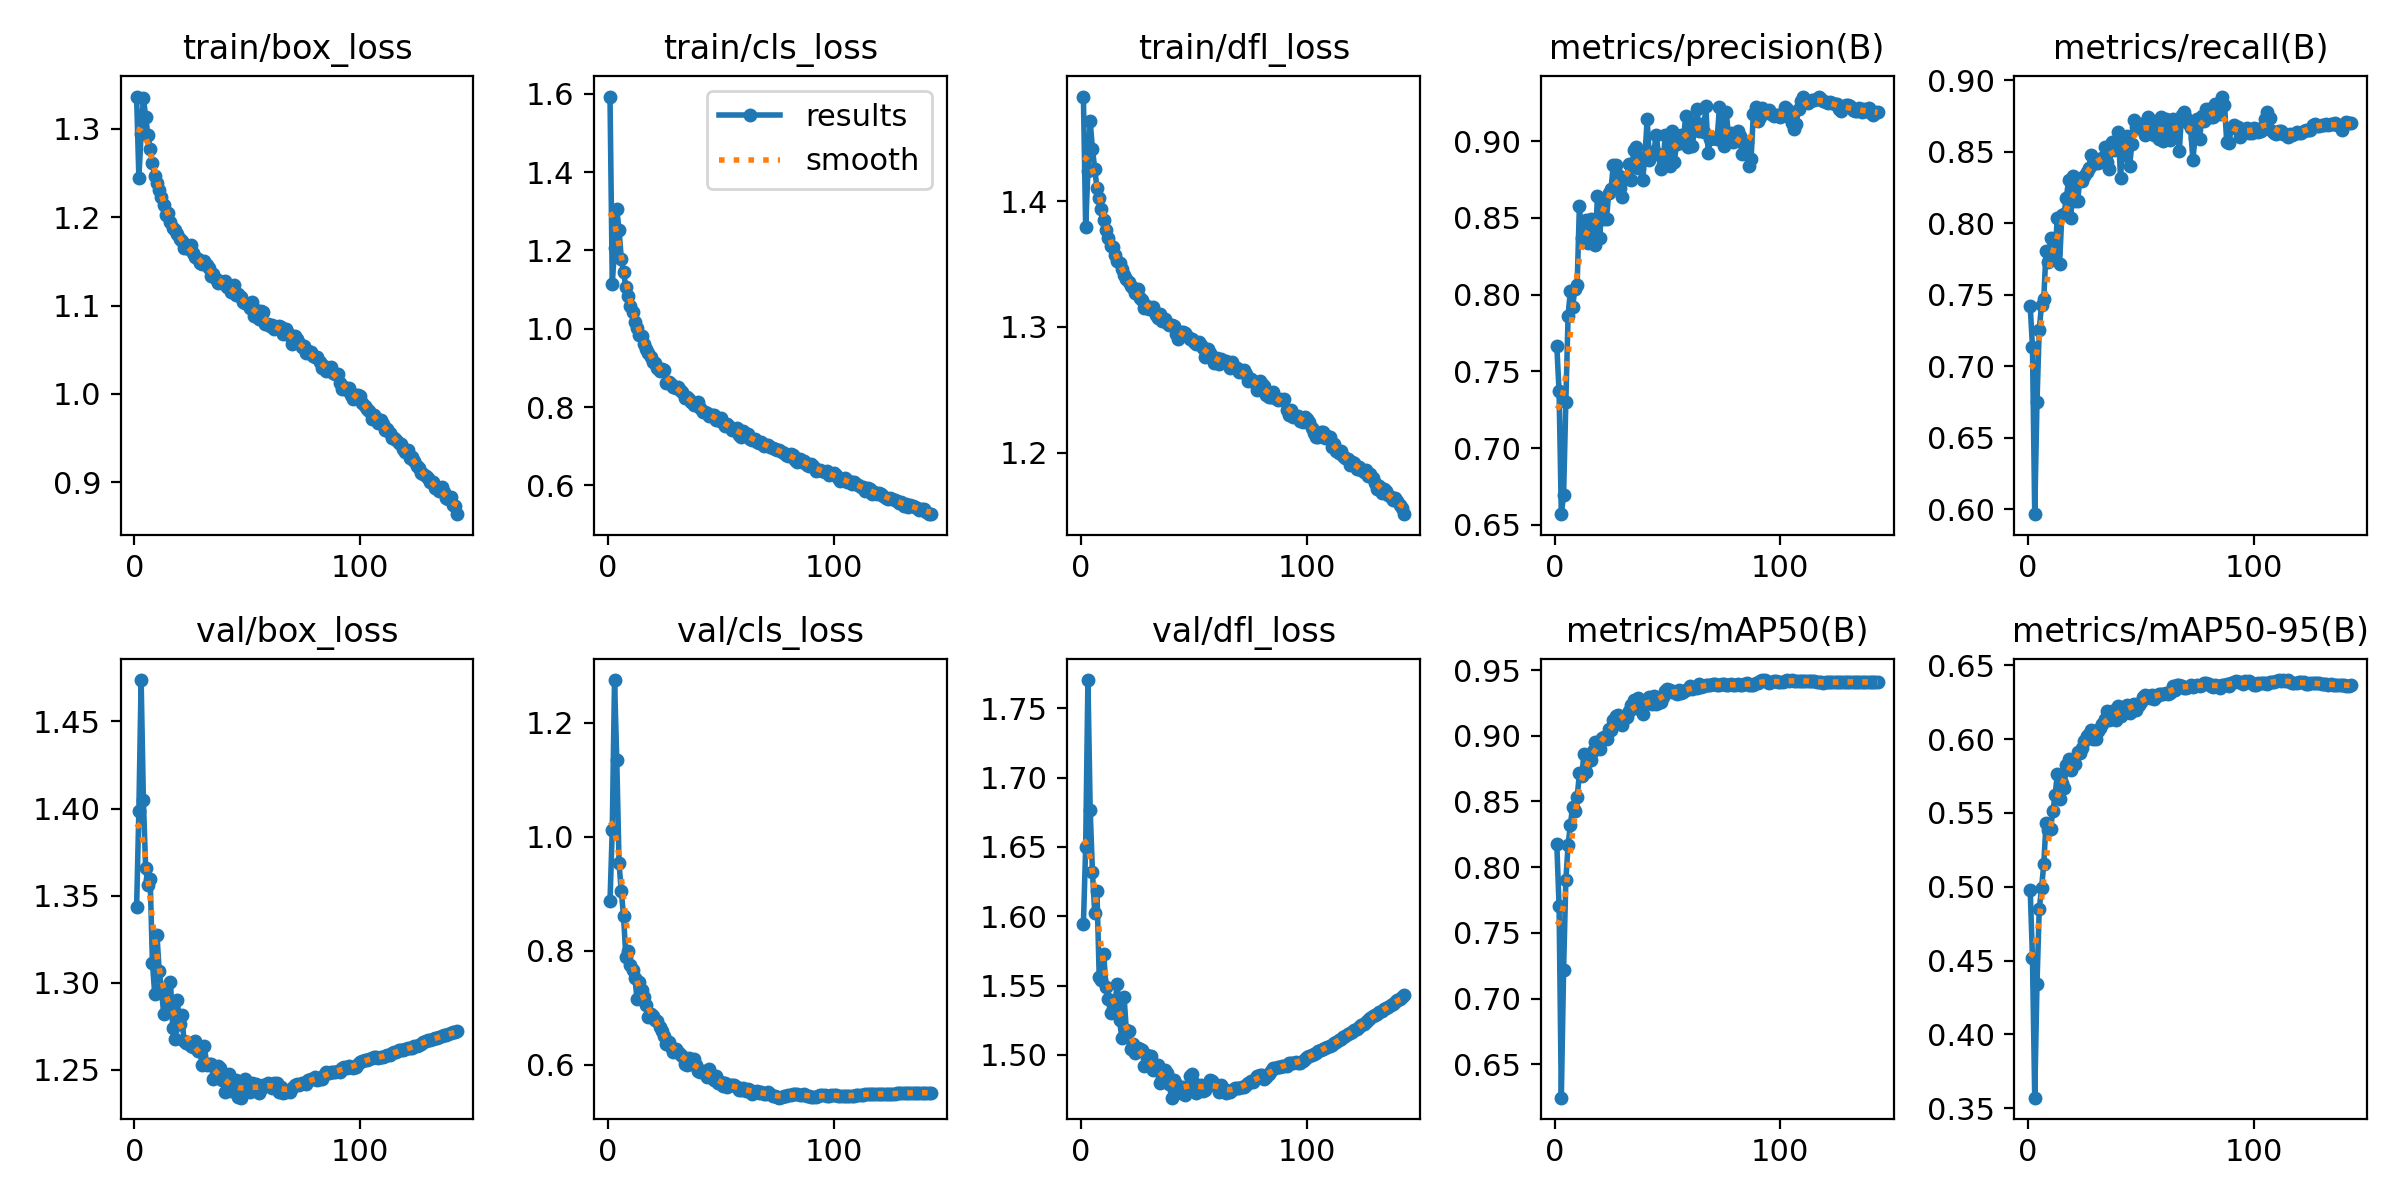

Data behind this chart, as committed beside it:
epoch, train/box_loss, train/cls_loss, train/dfl_loss, metrics/precision(B), metrics/recall(B), metrics/mAP50(B), metrics/mAP50-95(B), val/box_loss, val/cls_loss, val/dfl_loss, lr/pg0, lr/pg1, lr/pg2
1, 1.337, 1.593, 1.483, 0.7667, 0.742, 0.8176, 0.498, 1.343, 0.8865, 1.594, 0.003328, 0.003328, 0.003328
2, 1.245, 1.115, 1.379, 0.7369, 0.7138, 0.7705, 0.4518, 1.399, 1.013, 1.65, 0.006628, 0.006628, 0.006628
3, 1.294, 1.205, 1.424, 0.657, 0.5967, 0.6246, 0.3571, 1.474, 1.275, 1.77, 0.009895, 0.009895, 0.009895
4, 1.335, 1.305, 1.464, 0.6694, 0.6752, 0.7217, 0.4343, 1.405, 1.134, 1.677, 0.009851, 0.009851, 0.009851
5, 1.314, 1.252, 1.442, 0.7304, 0.7257, 0.7901, 0.485, 1.366, 0.9537, 1.632, 0.009851, 0.009851, 0.009851
6, 1.293, 1.179, 1.426, 0.7864, 0.7426, 0.8167, 0.4988, 1.356, 0.904, 1.603, 0.009802, 0.009802, 0.009802
7, 1.277, 1.144, 1.411, 0.8024, 0.7471, 0.8324, 0.5153, 1.36, 0.8605, 1.618, 0.009753, 0.009753, 0.009753
8, 1.262, 1.107, 1.403, 0.7919, 0.7806, 0.8456, 0.5431, 1.312, 0.7897, 1.556, 0.009703, 0.009703, 0.009703
9, 1.246, 1.083, 1.393, 0.8039, 0.7727, 0.8425, 0.5386, 1.294, 0.7988, 1.554, 0.009654, 0.009654, 0.009654
10, 1.238, 1.058, 1.385, 0.8064, 0.7894, 0.853, 0.539, 1.328, 0.7746, 1.573, 0.009604, 0.009604, 0.009604
11, 1.231, 1.043, 1.377, 0.8579, 0.7788, 0.8713, 0.5512, 1.307, 0.7653, 1.549, 0.009555, 0.009555, 0.009555
12, 1.222, 1.018, 1.371, 0.837, 0.7793, 0.8692, 0.5619, 1.296, 0.7516, 1.54, 0.009505, 0.009505, 0.009505
13, 1.214, 1.002, 1.364, 0.8461, 0.8037, 0.886, 0.5762, 1.282, 0.7148, 1.53, 0.009456, 0.009456, 0.009456
14, 1.202, 0.9836, 1.364, 0.8487, 0.7715, 0.8722, 0.5597, 1.291, 0.7445, 1.533, 0.009406, 0.009406, 0.009406
15, 1.205, 0.9822, 1.357, 0.8336, 0.8055, 0.8811, 0.5706, 1.288, 0.7311, 1.539, 0.009357, 0.009357, 0.009357
16, 1.195, 0.9613, 1.352, 0.8491, 0.8067, 0.8813, 0.5671, 1.301, 0.719, 1.551, 0.009307, 0.009307, 0.009307
17, 1.188, 0.9474, 1.351, 0.8465, 0.8178, 0.8881, 0.5828, 1.274, 0.705, 1.525, 0.009258, 0.009258, 0.009258
18, 1.185, 0.9392, 1.346, 0.8323, 0.8301, 0.8955, 0.5868, 1.268, 0.6833, 1.512, 0.009208, 0.009208, 0.009208
19, 1.181, 0.9287, 1.341, 0.8645, 0.8039, 0.8917, 0.5788, 1.29, 0.688, 1.542, 0.009158, 0.009158, 0.009158
20, 1.175, 0.9164, 1.338, 0.8368, 0.8328, 0.8903, 0.5834, 1.276, 0.6858, 1.518, 0.009109, 0.009109, 0.009109
21, 1.173, 0.9135, 1.336, 0.8609, 0.8158, 0.8983, 0.5833, 1.281, 0.6775, 1.517, 0.009059, 0.009059, 0.009059
22, 1.165, 0.9008, 1.333, 0.8493, 0.8158, 0.899, 0.5916, 1.266, 0.6769, 1.504, 0.00901, 0.00901, 0.00901
23, 1.169, 0.8929, 1.331, 0.8493, 0.8307, 0.8973, 0.5909, 1.266, 0.6653, 1.508, 0.00896, 0.00896, 0.00896
24, 1.164, 0.8979, 1.327, 0.8664, 0.8296, 0.9054, 0.5941, 1.265, 0.659, 1.502, 0.008911, 0.008911, 0.008911
25, 1.169, 0.8936, 1.33, 0.8686, 0.833, 0.9044, 0.5985, 1.264, 0.6501, 1.505, 0.008861, 0.008861, 0.008861
26, 1.159, 0.8628, 1.323, 0.8844, 0.8358, 0.912, 0.6024, 1.263, 0.6354, 1.504, 0.008812, 0.008812, 0.008812
27, 1.155, 0.8637, 1.322, 0.8844, 0.8382, 0.9148, 0.6038, 1.266, 0.6398, 1.504, 0.008762, 0.008762, 0.008762
28, 1.152, 0.8603, 1.315, 0.8782, 0.8479, 0.9159, 0.6063, 1.261, 0.6308, 1.492, 0.008713, 0.008713, 0.008713
29, 1.149, 0.8526, 1.317, 0.8693, 0.8413, 0.9123, 0.5999, 1.261, 0.6222, 1.5, 0.008663, 0.008663, 0.008663
30, 1.147, 0.8481, 1.315, 0.8635, 0.8425, 0.9085, 0.5999, 1.253, 0.6276, 1.492, 0.008614, 0.008614, 0.008614
31, 1.15, 0.8516, 1.315, 0.8755, 0.8418, 0.9139, 0.6052, 1.264, 0.6228, 1.499, 0.008564, 0.008564, 0.008564
32, 1.146, 0.8447, 1.316, 0.8768, 0.8446, 0.9143, 0.6078, 1.253, 0.6186, 1.489, 0.008515, 0.008515, 0.008515
33, 1.143, 0.8381, 1.31, 0.885, 0.8456, 0.9185, 0.6101, 1.253, 0.6153, 1.49, 0.008466, 0.008466, 0.008466
34, 1.133, 0.8233, 1.307, 0.875, 0.8535, 0.9235, 0.6133, 1.254, 0.6017, 1.493, 0.008416, 0.008416, 0.008416
35, 1.135, 0.8252, 1.31, 0.8945, 0.8427, 0.9274, 0.6188, 1.244, 0.5993, 1.48, 0.008367, 0.008367, 0.008367
36, 1.13, 0.8206, 1.305, 0.8964, 0.8377, 0.9214, 0.613, 1.246, 0.6119, 1.483, 0.008317, 0.008317, 0.008317
37, 1.125, 0.8135, 1.306, 0.8825, 0.8569, 0.929, 0.6188, 1.252, 0.6002, 1.489, 0.008268, 0.008268, 0.008268
38, 1.127, 0.8049, 1.303, 0.8884, 0.8514, 0.9215, 0.6137, 1.251, 0.6094, 1.487, 0.008218, 0.008218, 0.008218
39, 1.126, 0.8057, 1.302, 0.8747, 0.8516, 0.9169, 0.6129, 1.244, 0.5985, 1.479, 0.008169, 0.008169, 0.008169
40, 1.128, 0.813, 1.302, 0.8898, 0.8639, 0.9253, 0.6221, 1.237, 0.588, 1.469, 0.008119, 0.008119, 0.008119
41, 1.121, 0.7981, 1.301, 0.9142, 0.8314, 0.9254, 0.6159, 1.244, 0.5863, 1.482, 0.00807, 0.00807, 0.00807
42, 1.122, 0.7883, 1.295, 0.888, 0.8597, 0.9298, 0.622, 1.247, 0.5895, 1.479, 0.00802, 0.00802, 0.00802
43, 1.115, 0.788, 1.291, 0.8927, 0.8473, 0.9243, 0.6189, 1.238, 0.5876, 1.476, 0.007971, 0.007971, 0.007971
44, 1.123, 0.7845, 1.296, 0.893, 0.8608, 0.93, 0.6231, 1.238, 0.5776, 1.472, 0.007921, 0.007921, 0.007921
45, 1.113, 0.7761, 1.296, 0.9041, 0.8398, 0.9245, 0.6178, 1.244, 0.5913, 1.477, 0.007872, 0.007872, 0.007872
46, 1.113, 0.7787, 1.296, 0.8914, 0.8553, 0.9247, 0.623, 1.234, 0.5816, 1.471, 0.007822, 0.007822, 0.007822
47, 1.11, 0.7802, 1.293, 0.8818, 0.8719, 0.9259, 0.6239, 1.234, 0.572, 1.474, 0.007772, 0.007772, 0.007772
48, 1.104, 0.7675, 1.291, 0.8844, 0.8672, 0.9297, 0.6197, 1.242, 0.5803, 1.485, 0.007723, 0.007723, 0.007723
49, 1.103, 0.7673, 1.29, 0.904, 0.8665, 0.9343, 0.6234, 1.245, 0.5673, 1.486, 0.007673, 0.007673, 0.007673
50, 1.102, 0.7711, 1.288, 0.8909, 0.8695, 0.9353, 0.6255, 1.24, 0.5687, 1.48, 0.007624, 0.007624, 0.007624
51, 1.097, 0.7604, 1.286, 0.8836, 0.8696, 0.9345, 0.6284, 1.237, 0.5618, 1.473, 0.007574, 0.007574, 0.007574
52, 1.104, 0.7519, 1.288, 0.9063, 0.8616, 0.9336, 0.6301, 1.242, 0.5674, 1.474, 0.007525, 0.007525, 0.007525
53, 1.088, 0.7567, 1.285, 0.8867, 0.8744, 0.9332, 0.6294, 1.239, 0.5612, 1.478, 0.007476, 0.007476, 0.007476
54, 1.095, 0.7494, 1.283, 0.898, 0.8647, 0.9321, 0.6277, 1.242, 0.5635, 1.474, 0.007426, 0.007426, 0.007426
55, 1.085, 0.7427, 1.276, 0.9007, 0.8646, 0.9347, 0.6301, 1.236, 0.5639, 1.474, 0.007377, 0.007377, 0.007377
56, 1.094, 0.7425, 1.283, 0.904, 0.8618, 0.9322, 0.6274, 1.239, 0.5635, 1.478, 0.007327, 0.007327, 0.007327
57, 1.093, 0.7467, 1.279, 0.8986, 0.8709, 0.9333, 0.6289, 1.241, 0.5614, 1.482, 0.007278, 0.007278, 0.007278
58, 1.079, 0.7278, 1.276, 0.9162, 0.8586, 0.935, 0.6309, 1.241, 0.5546, 1.481, 0.007228, 0.007228, 0.007228
59, 1.079, 0.724, 1.271, 0.896, 0.8742, 0.9353, 0.6306, 1.242, 0.556, 1.479, 0.007178, 0.007178, 0.007178
60, 1.077, 0.7392, 1.275, 0.911, 0.8573, 0.9376, 0.6304, 1.242, 0.559, 1.477, 0.007129, 0.007129, 0.007129
... 83 more rows
